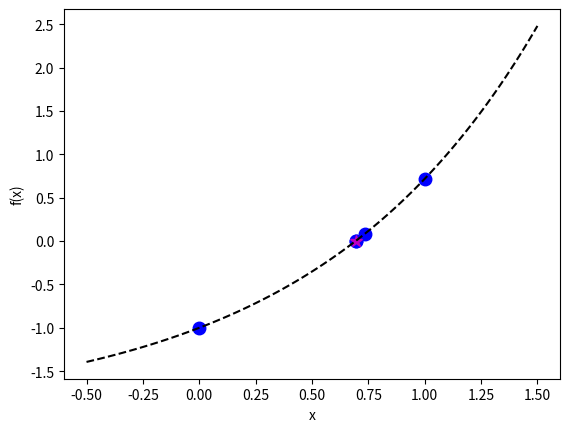

This chart was generated by the following Python code:
# -*- coding: utf-8 -*- 
"""
SIF2007 Assignment 1
[redacted]
2.(c) Newton-Raphson Method
"""

#Note:If the table does not display correctly, please resize the console so that it fits the table
import numpy as np
import matplotlib.pyplot as mpl

#Newton-Raphson method for f(x)=e^x - 2 using x0=0
def f(x):
    return np.exp(x) - 2                        #Change with Q
def df(x):
    return np.exp(x)                            #Change with Q
def NR(x):
    return x-f(x)/df(x)
def calc_err(x1,x0):
    return abs(x1-x0)
    
#Starting variables
x0 = 0                                          #Change with Q
x1 = NR(x0)
err = calc_err(x1, x0)
i = 0

# Prepare table header
print('\033[4m|  i  |      x_i      |     x_i+1     |      err      |\033[0m')

# Loop until error is below threshold
while err > 1E-6:                             #Change with Q
    x1 = NR(x0)
    err = calc_err(x1, x0)
    print('| ', i, ' | ', f"{x0:.5e}", ' | ', f"{x1:.5e}", ' | ', f"{err:.5e}", ' |')
    mpl.plot(x0,f(x0),'bo',markersize=9)
    x0 = x1
    i += 1
print('Approx. root =', f"{x0:.5e}")
mpl.plot(x0, f(x0), 'm*', markersize=9)

#Plotting of graph
x=np.linspace(-0.5, 1.5, 100)                #Might need tweaking
mpl.plot(x, f(x), 'k--')
mpl.xlabel('x')
mpl.ylabel('f(x)')
mpl.show()
